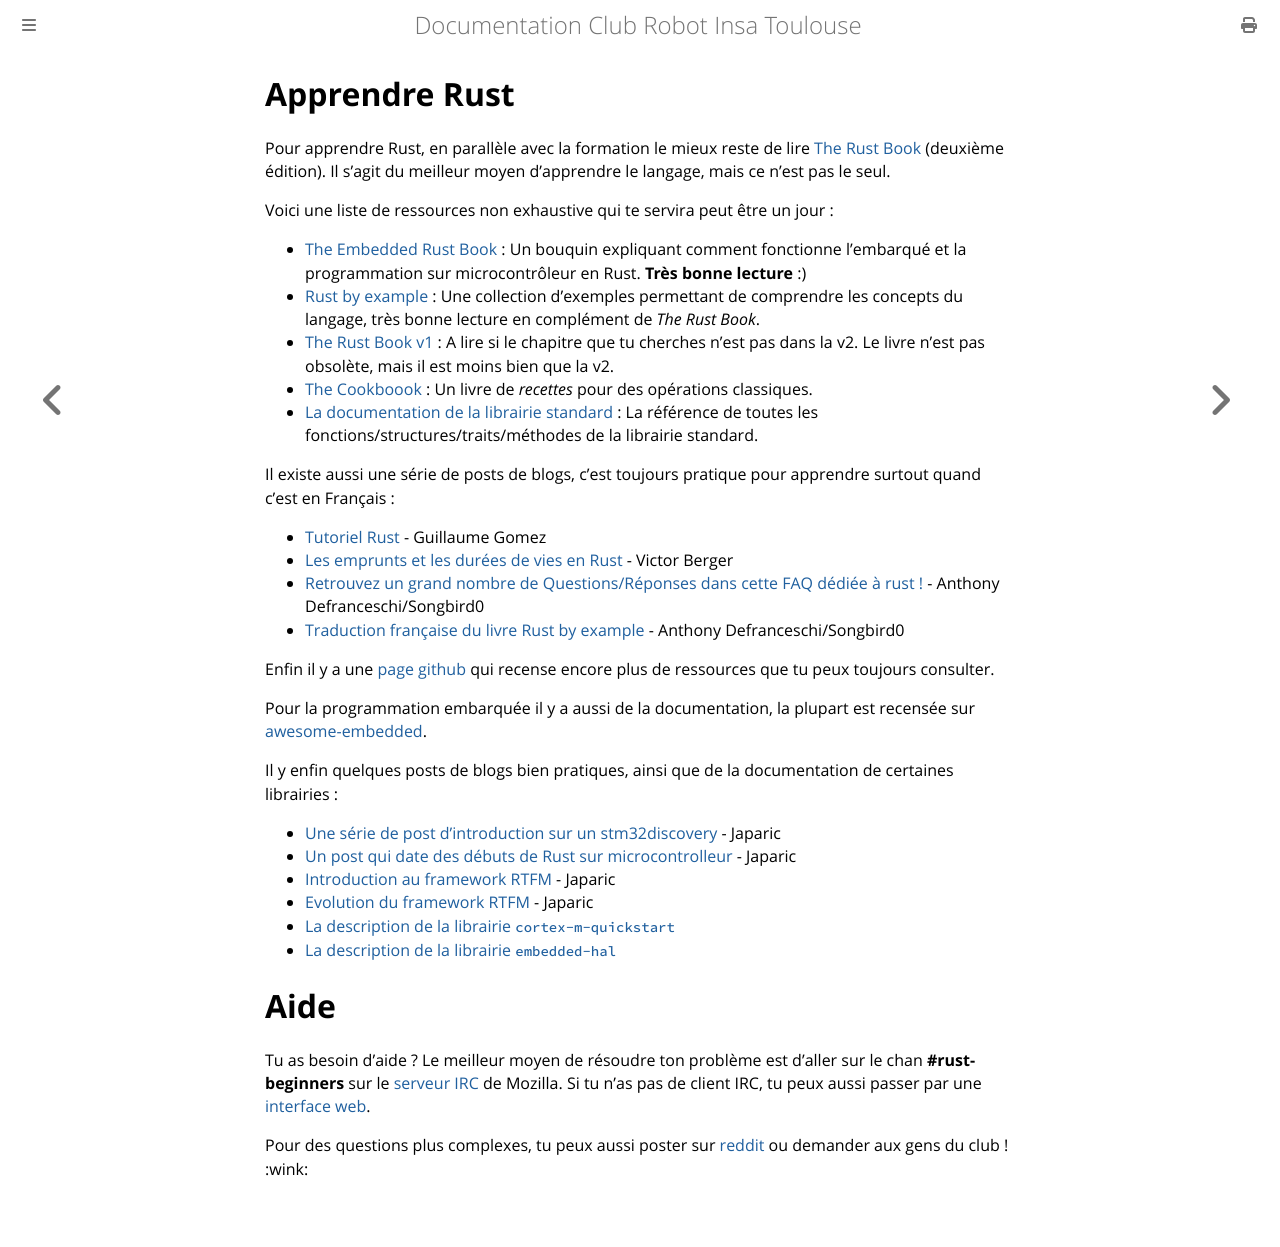

repository: ClubRobotInsat/doc · page: pre_2021/elec_soft/apprendre_rust.html · generator: mdbook

# Apprendre Rust

Pour apprendre Rust, en parallèle avec la formation le mieux reste de lire [The Rust Book](https://doc.rust-lang.org/book/second-edition/) (deuxième édition). Il s'agit du meilleur moyen d'apprendre le langage, mais ce n'est pas le seul.

Voici une liste de ressources non exhaustive qui te servira peut être un jour :

* [The Embedded Rust Book](https://rust-embedded.github.io/book/) : Un bouquin expliquant comment fonctionne l'embarqué et la programmation sur microcontrôleur en Rust. **Très bonne lecture** :)
* [Rust by example](http://rustbyexample.com/) : Une collection d'exemples permettant de comprendre les concepts du langage, très bonne lecture en complément de *The Rust Book*.
* [The Rust Book v1](https://doc.rust-lang.org/book/) : A lire si le chapitre que tu cherches n'est pas dans la v2. Le livre n'est pas obsolète, mais il est moins bien que la v2.
* [The Cookboook](https://rust-lang-nursery.github.io/rust-cookbook/) : Un livre de *recettes* pour des opérations classiques.
* [La documentation de la librairie standard](https://doc.rust-lang.org/std/) : La référence de toutes les fonctions/structures/traits/méthodes de la librairie standard.

Il existe aussi une série de posts de blogs, c'est toujours pratique pour apprendre surtout quand c'est en Français :

* [Tutoriel Rust](http://blog.guillaume-gomez.fr/Rust) - Guillaume Gomez
* [Les emprunts et les durées de vies en Rust](https://levans.fr/borrowing-and-lifetimes-in-rust-fr.html) - Victor Berger
* [Retrouvez un grand nombre de Questions/Réponses dans cette FAQ dédiée à rust !](https://github.com/Songbird0/Rust_FAQ) - Anthony Defranceschi/Songbird0
* [Traduction française du livre Rust by example](https://github.com/Songbird0/FR_RBE) - Anthony Defranceschi/Songbird0

Enfin il y a une [page github](https://github.com/ctjhoa/rust-learning) qui recense encore plus de ressources que tu peux toujours consulter.

Pour la programmation embarquée il y a aussi de la documentation, la plupart est recensée sur [awesome-embedded](https://github.com/rust-embedded/awesome-embedded-rust).

Il y enfin quelques posts de blogs bien pratiques, ainsi que de la documentation de certaines librairies :

* [Une série de post d'introduction sur un stm32discovery](https://japaric.github.io/discovery/) - Japaric
* [Un post qui date des débuts de Rust sur microcontrolleur](http://blog.japaric.io/quickstart/) - Japaric
* [Introduction au framework RTFM](http://blog.japaric.io/fearless-concurrency/) - Japaric
* [Evolution du framework RTFM](http://blog.japaric.io/rtfm-v2/) - Japaric
* [La description de la librairie `cortex-m-quickstart`](https://docs.rs/cortex-m-quickstart/0.3.1/cortex_m_quickstart/)
* [La description de la librairie `embedded-hal`](https://docs.rs/embedded-hal/0.2.1/embedded_hal/)

# Aide

Tu as besoin d'aide ?
Le meilleur moyen de résoudre ton problème est d'aller sur le chan **#rust-beginners** sur le [serveur IRC](irc.mozilla.org) de Mozilla.
Si tu n'as pas de client IRC, tu peux aussi passer par une [interface web](https://client00.chat.mibbit.com/?server=irc.mozilla.org&channel=%23rust-beginners).

Pour des questions plus complexes, tu peux aussi poster sur [reddit](https://www.reddit.com/) ou demander aux gens du club ! :wink:
